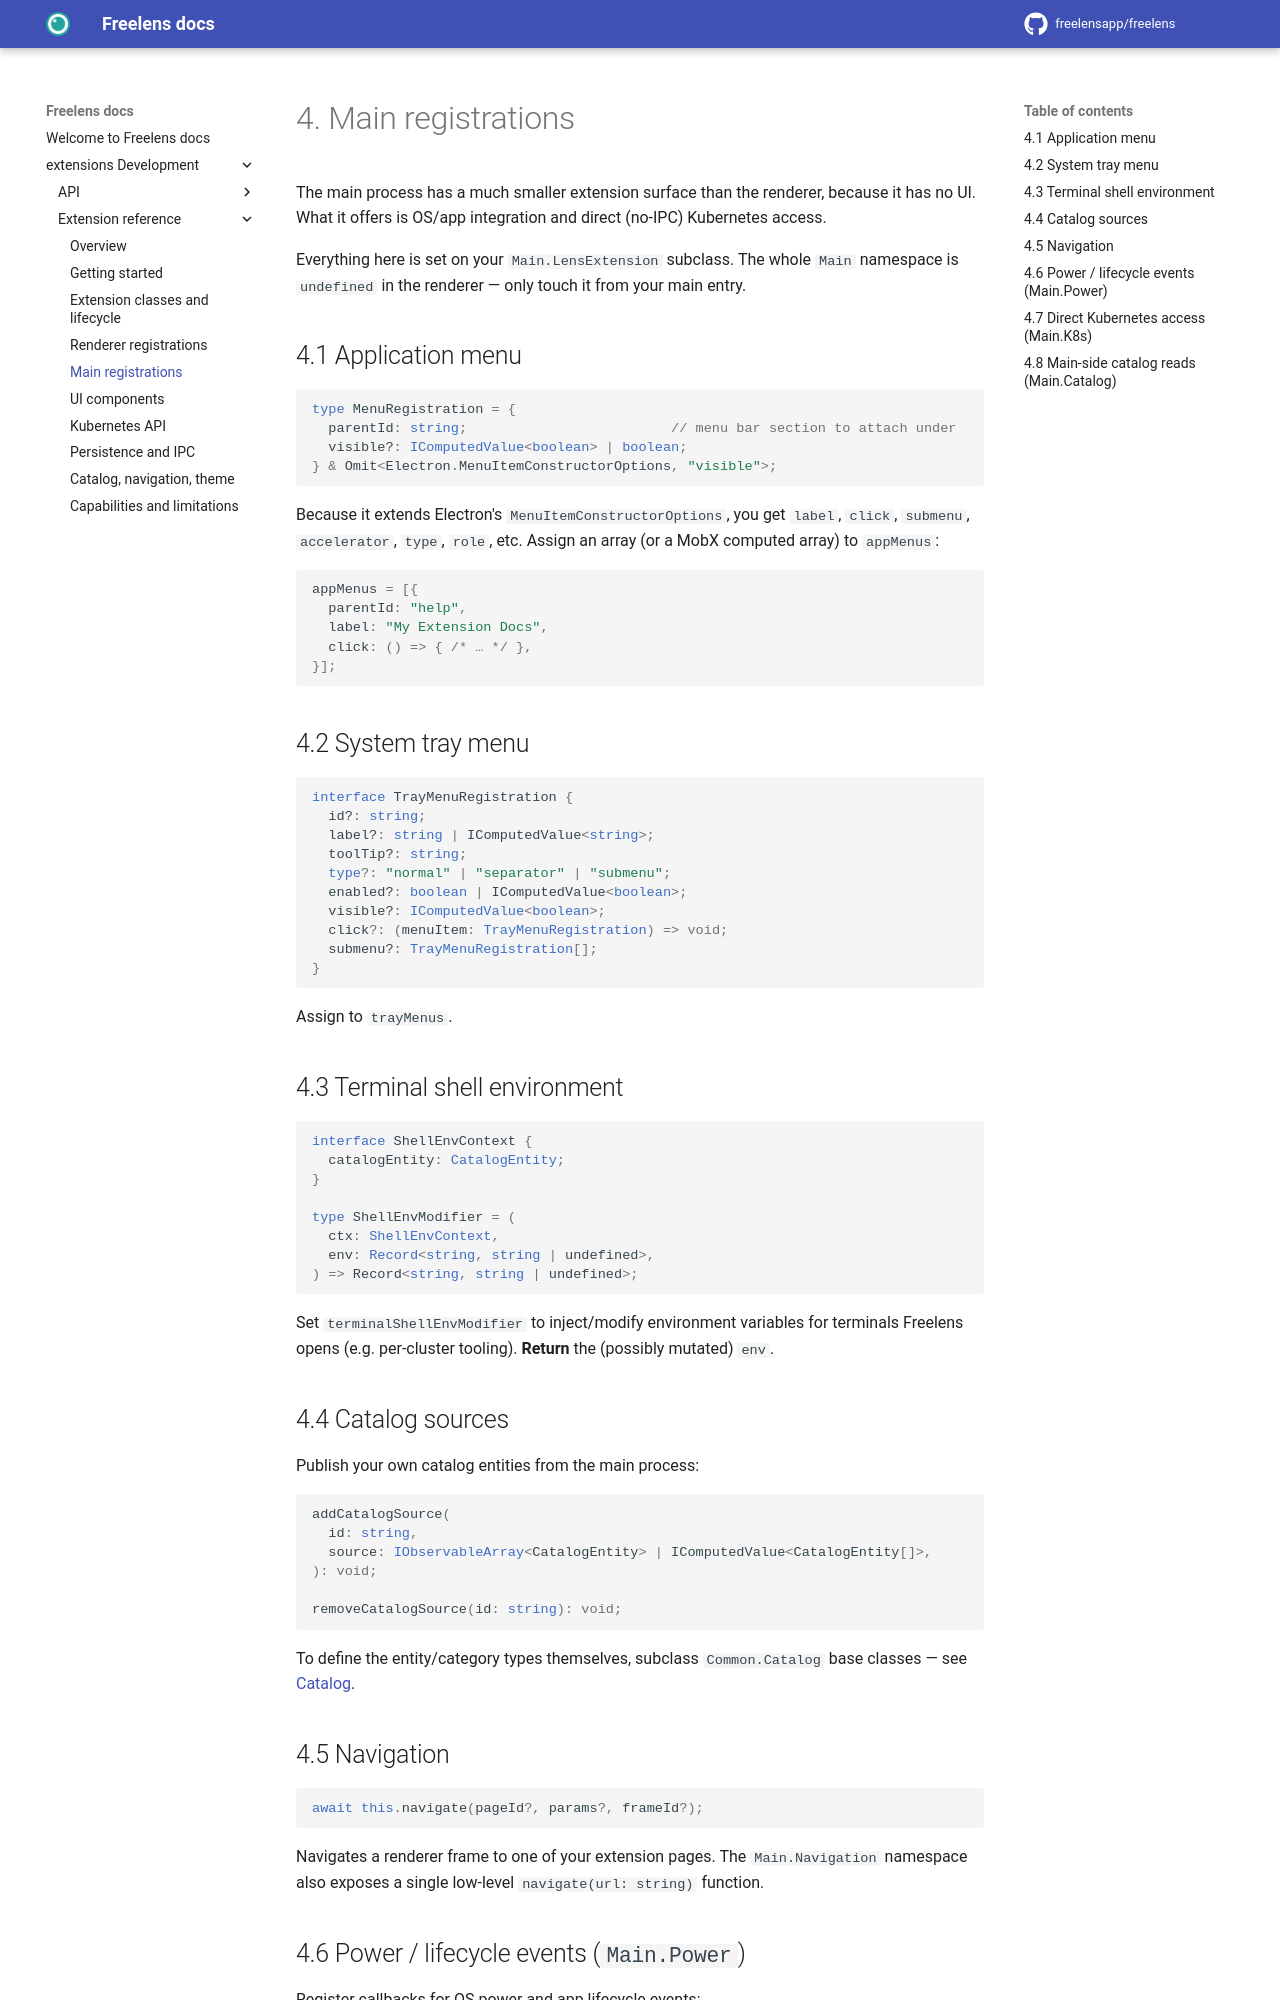

repository: freelensapp/docs · page: extensions/reference/04-main-registrations/index.html · generator: mkdocs

<!--
Copyright (c) Freelens Authors. All rights reserved.
Licensed under MIT License. See LICENSE in root directory for more information.
-->

# 4. Main registrations

The main process has a much smaller extension surface than the renderer,
because it has no UI. What it offers is OS/app integration and direct
(no-IPC) Kubernetes access.

Everything here is set on your `Main.LensExtension` subclass. The whole `Main`
namespace is `undefined` in the renderer — only touch it from your main entry.

## 4.1 Application menu

```ts
type MenuRegistration = {
  parentId: string;                         // menu bar section to attach under
  visible?: IComputedValue<boolean> | boolean;
} & Omit<Electron.MenuItemConstructorOptions, "visible">;
```

Because it extends Electron's `MenuItemConstructorOptions`, you get
`label`, `click`, `submenu`, `accelerator`, `type`, `role`, etc. Assign an
array (or a MobX computed array) to `appMenus`:

```ts
appMenus = [{
  parentId: "help",
  label: "My Extension Docs",
  click: () => { /* … */ },
}];
```

## 4.2 System tray menu

```ts
interface TrayMenuRegistration {
  id?: string;
  label?: string | IComputedValue<string>;
  toolTip?: string;
  type?: "normal" | "separator" | "submenu";
  enabled?: boolean | IComputedValue<boolean>;
  visible?: IComputedValue<boolean>;
  click?: (menuItem: TrayMenuRegistration) => void;
  submenu?: TrayMenuRegistration[];
}
```

Assign to `trayMenus`.

## 4.3 Terminal shell environment

```ts
interface ShellEnvContext {
  catalogEntity: CatalogEntity;
}

type ShellEnvModifier = (
  ctx: ShellEnvContext,
  env: Record<string, string | undefined>,
) => Record<string, string | undefined>;
```

Set `terminalShellEnvModifier` to inject/modify environment variables for
terminals Freelens opens (e.g. per-cluster tooling). **Return** the (possibly
mutated) `env`.

## 4.4 Catalog sources

Publish your own catalog entities from the main process:

```ts
addCatalogSource(
  id: string,
  source: IObservableArray<CatalogEntity> | IComputedValue<CatalogEntity[]>,
): void;

removeCatalogSource(id: string): void;
```

To define the entity/category types themselves, subclass `Common.Catalog`
base classes — see [Catalog](./08-catalog-navigation-theme.md).

## 4.5 Navigation

```ts
await this.navigate(pageId?, params?, frameId?);
```

Navigates a renderer frame to one of your extension pages. The `Main.Navigation`
namespace also exposes a single low-level `navigate(url: string)` function.
